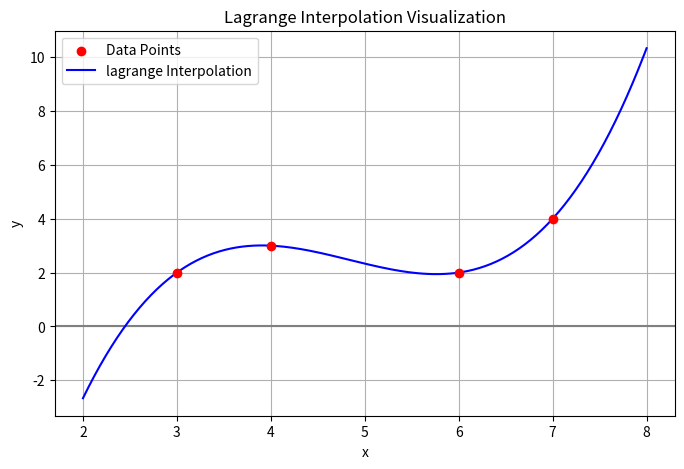

Reproduce this figure in Python.
import numpy as np
import matplotlib.pyplot as plt

def lagrange_interpolation(x_points,y_points, x):
    total = 0
    n = len(x_points)
    for i in range(n):
        term = y_points[i]
        for j in range(n):
            if j != i:
                term = term * (x - x_points[j])/(x_points[i] - x_points[j])
        total += term
    return total


x_points = [3,4,7,6]
y_points = [2,3,4,2]

x_vals = np.linspace(min(x_points)-1, max(x_points)+1, 200)
y_vals = []

for x in x_vals:
    y_vals.append(lagrange_interpolation(x_points,y_points,x))

plt.figure(figsize= (8,5))
plt.axhline(0, color = 'gray', linestyle = 'solid')
plt.scatter(x_points, y_points, color = 'red', zorder = 5, label = 'Data Points')
plt.plot(x_vals,y_vals, label = "lagrange Interpolation", color = 'blue')
plt.title("Lagrange Interpolation Visualization")
plt.xlabel("x")
plt.ylabel("y")
plt.grid(True)
plt.legend()    
plt.show()
